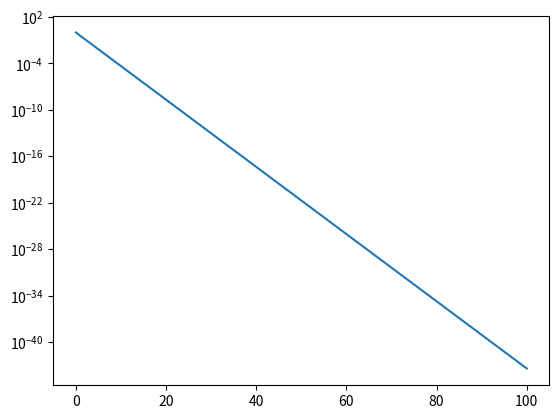

Here is the Python script that generated this plot:
import numpy as np
import matplotlib.pyplot as plt

x=np.linspace(0,100,1000)
def exp(x, a, b):
    return a * np.exp(b * x)

plt.plot(x, exp(x, 1, -1))
plt.semilogy()
plt.show()
